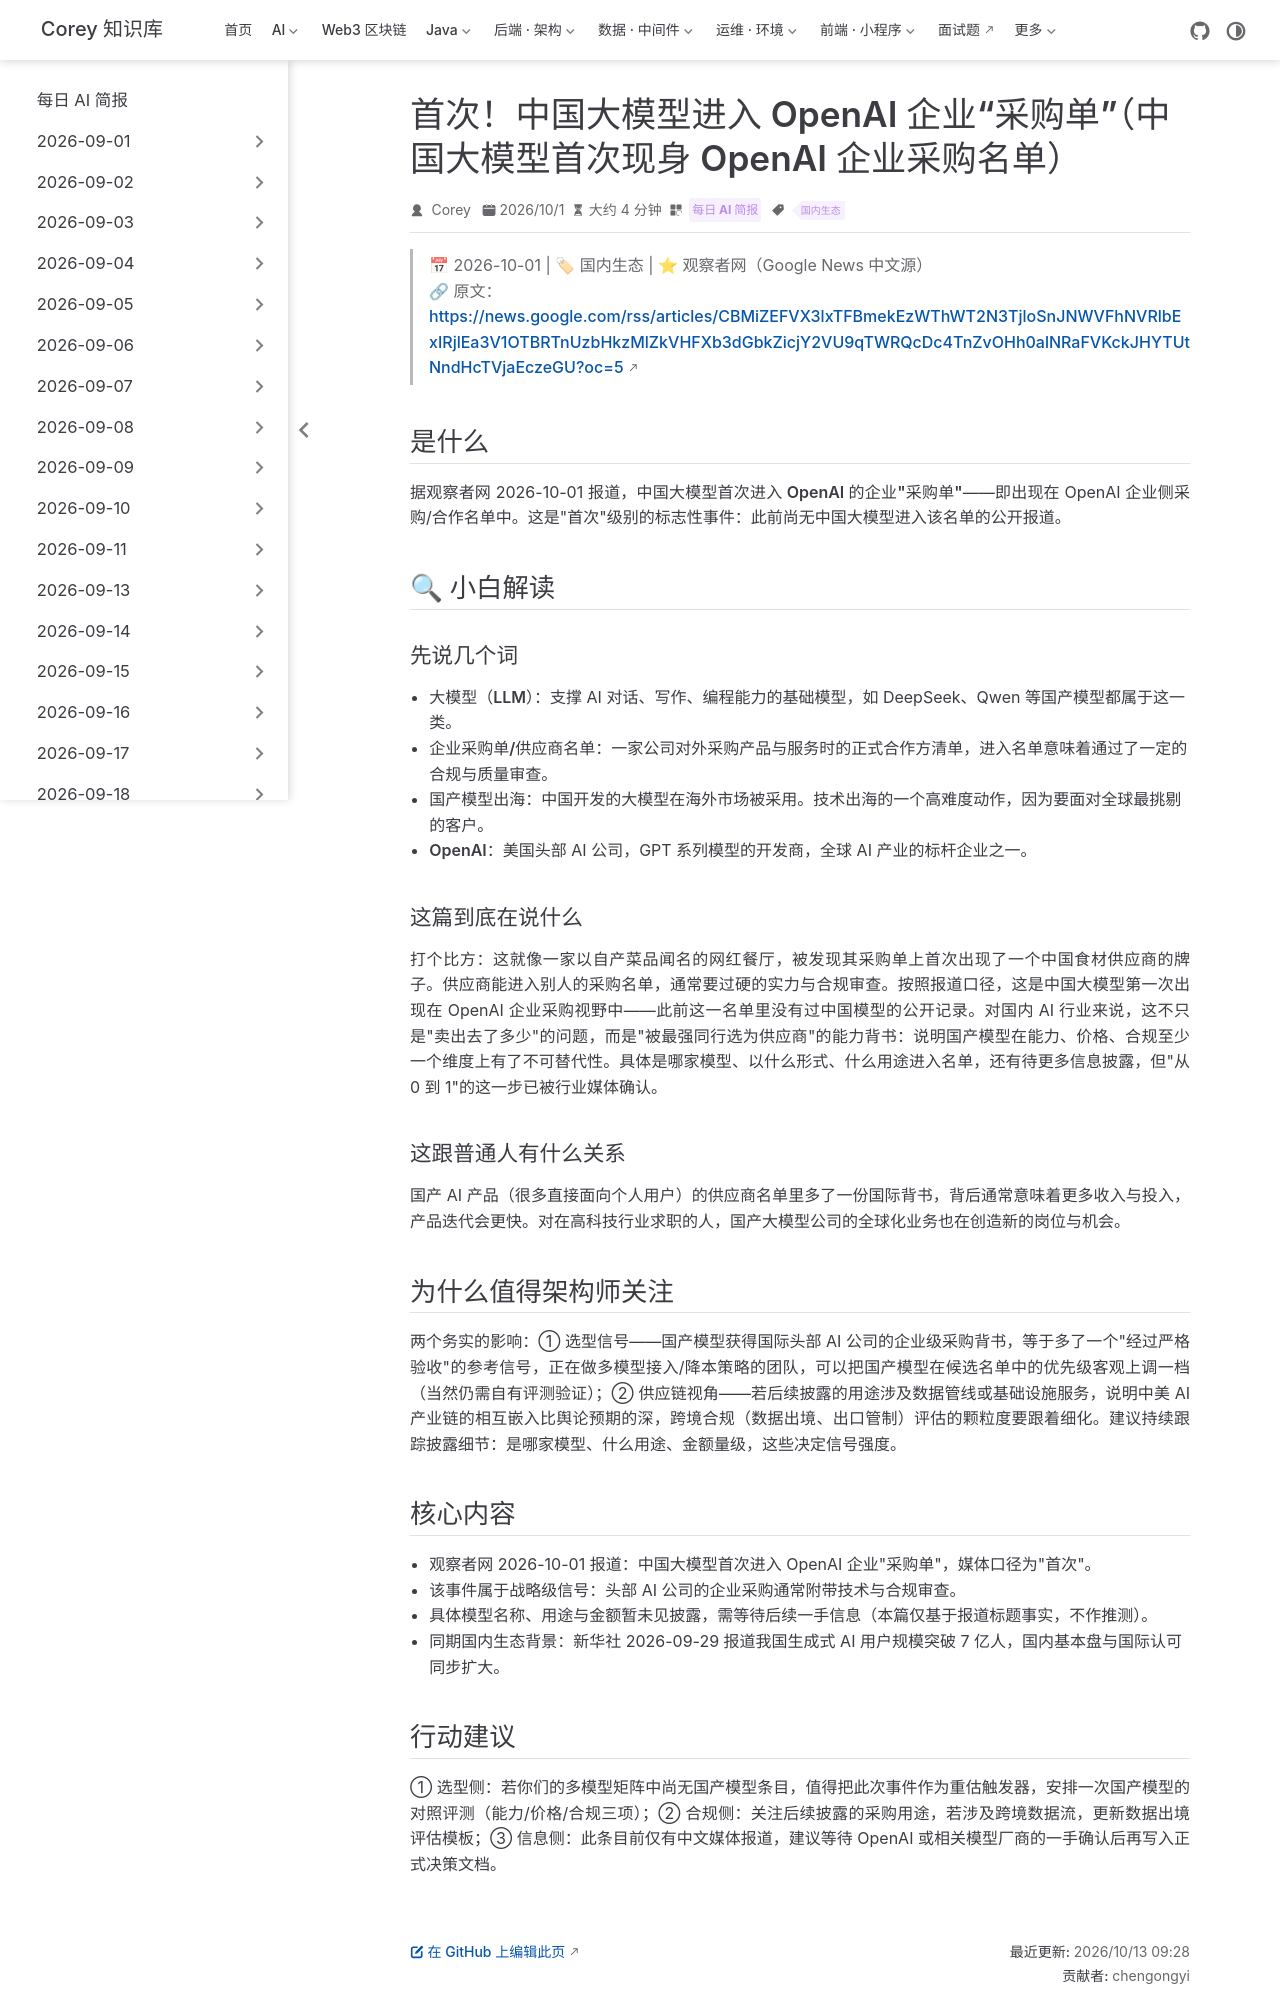

repository: code-corey/code-corey.github.io · page: News/2026-10-02/10-china-model-openai-procurement.html · generator: jekyll

---
title: "首次！中国大模型进入 OpenAI 企业“采购单”（中国大模型首次现身 OpenAI 企业采购名单）"
shortTitle: "中国模型进 OpenAI 采购单"
sidebarGroup: "2026-10-02"
order: 10
date: 2026-10-01
category:
  - "每日 AI 简报"
tag:
  - "国内生态"
description: "观察者网报道：中国大模型首次进入 OpenAI 企业'采购单'，国产模型获得国际头部 AI 公司采购视野的标志性信号。"
---

# 首次！中国大模型进入 OpenAI 企业“采购单”（中国大模型首次现身 OpenAI 企业采购名单）

> 📅 2026-10-01 | 🏷 国内生态 | ⭐ 观察者网（Google News 中文源）
> 🔗 原文：https://news.google.com/rss/articles/CBMiZEFVX3lxTFBmekEzWThWT2N3TjloSnJNWVFhNVRlbExIRjlEa3V1OTBRTnUzbHkzMlZkVHFXb3dGbkZicjY2VU9qTWRQcDc4TnZvOHh0alNRaFVKckJHYTUtNndHcTVjaEczeGU?oc=5

## 是什么

据观察者网 2026-10-01 报道，**中国大模型首次进入 OpenAI 的企业"采购单"**——即出现在 OpenAI 企业侧采购/合作名单中。这是"首次"级别的标志性事件：此前尚无中国大模型进入该名单的公开报道。

## 🔍 小白解读

### 先说几个词

- **大模型（LLM）**：支撑 AI 对话、写作、编程能力的基础模型，如 DeepSeek、Qwen 等国产模型都属于这一类。
- **企业采购单/供应商名单**：一家公司对外采购产品与服务时的正式合作方清单，进入名单意味着通过了一定的合规与质量审查。
- **国产模型出海**：中国开发的大模型在海外市场被采用。技术出海的一个高难度动作，因为要面对全球最挑剔的客户。
- **OpenAI**：美国头部 AI 公司，GPT 系列模型的开发商，全球 AI 产业的标杆企业之一。

### 这篇到底在说什么

打个比方：这就像一家以自产菜品闻名的网红餐厅，被发现其采购单上首次出现了一个中国食材供应商的牌子。供应商能进入别人的采购名单，通常要过硬的实力与合规审查。按照报道口径，这是中国大模型第一次出现在 OpenAI 企业采购视野中——此前这一名单里没有过中国模型的公开记录。对国内 AI 行业来说，这不只是"卖出去了多少"的问题，而是"被最强同行选为供应商"的能力背书：说明国产模型在能力、价格、合规至少一个维度上有了不可替代性。具体是哪家模型、以什么形式、什么用途进入名单，还有待更多信息披露，但"从 0 到 1"的这一步已被行业媒体确认。

### 这跟普通人有什么关系

国产 AI 产品（很多直接面向个人用户）的供应商名单里多了一份国际背书，背后通常意味着更多收入与投入，产品迭代会更快。对在高科技行业求职的人，国产大模型公司的全球化业务也在创造新的岗位与机会。

## 为什么值得架构师关注

两个务实的影响：① **选型信号**——国产模型获得国际头部 AI 公司的企业级采购背书，等于多了一个"经过严格验收"的参考信号，正在做多模型接入/降本策略的团队，可以把国产模型在候选名单中的优先级客观上调一档（当然仍需自有评测验证）；② **供应链视角**——若后续披露的用途涉及数据管线或基础设施服务，说明中美 AI 产业链的相互嵌入比舆论预期的深，跨境合规（数据出境、出口管制）评估的颗粒度要跟着细化。建议持续跟踪披露细节：是哪家模型、什么用途、金额量级，这些决定信号强度。

## 核心内容

- 观察者网 2026-10-01 报道：中国大模型首次进入 OpenAI 企业"采购单"，媒体口径为"首次"。
- 该事件属于战略级信号：头部 AI 公司的企业采购通常附带技术与合规审查。
- 具体模型名称、用途与金额暂未见披露，需等待后续一手信息（本篇仅基于报道标题事实，不作推测）。
- 同期国内生态背景：新华社 2026-09-29 报道我国生成式 AI 用户规模突破 7 亿人，国内基本盘与国际认可同步扩大。
